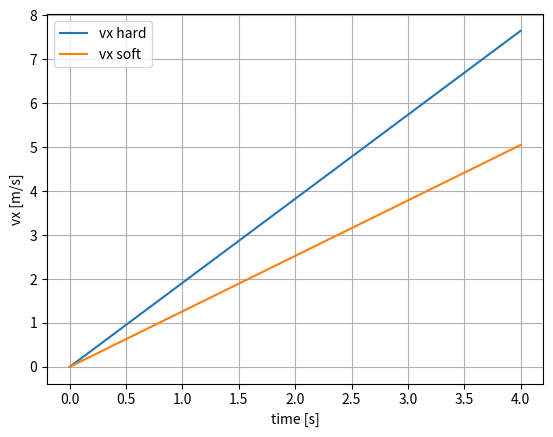
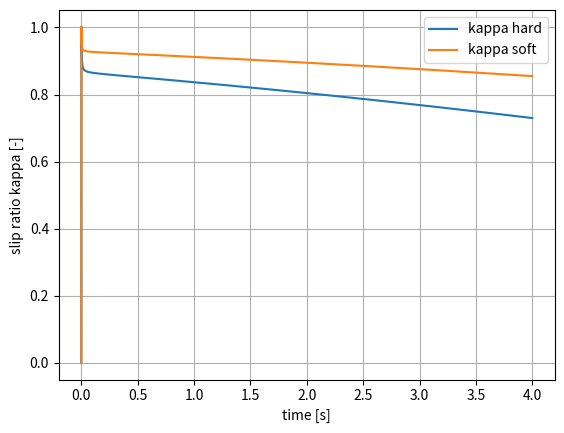
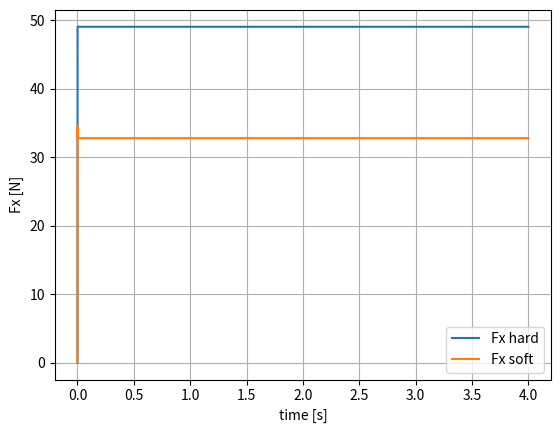

The matplotlib source for these figures, in order:
"""
Chapter4_Lesson2.py
Autonomous Mobile Robots — Chapter 4 Lesson 2
Slip, Skid, and Terrain Interaction Models

This script provides:
1) Hard-ground wheel slip model with combined-slip saturation (friction ellipse).
2) Simple soft-soil (terramechanics-inspired) traction surrogate.
3) A small time-domain simulation of a driven wheel + 1D vehicle mass.

Dependencies: numpy, matplotlib (standard scientific Python stack).
"""

from __future__ import annotations
import numpy as np
import matplotlib.pyplot as plt


def slip_ratio(vx: float, omega: float, R: float, eps: float = 1e-6) -> float:
    """
    Longitudinal slip ratio kappa in a symmetric definition:

        kappa = (R*omega - vx) / max(|vx|, |R*omega|, eps)

    Positive kappa corresponds to driving (wheel tends to spin faster than ground speed).
    Negative kappa corresponds to braking (wheel tends to rotate slower than ground speed).
    """
    denom = max(abs(vx), abs(R * omega), eps)
    return (R * omega - vx) / denom


def slip_angle(vx: float, vy: float, eps: float = 1e-6) -> float:
    """
    Lateral slip angle alpha = atan2(vy, |vx| + eps).
    """
    return np.arctan2(vy, abs(vx) + eps)


def friction_ellipse_saturate(Fx_lin: float, Fy_lin: float, mu: float, Fz: float) -> tuple[float, float]:
    """
    Enforce (Fx/(mu Fz))^2 + (Fy/(mu Fz))^2 <= 1 by radial scaling.

    This is the Euclidean projection onto a scaled L2 ball in normalized coordinates,
    which equals radial scaling for this particular constraint set.
    """
    cap = max(mu * Fz, 0.0)
    if cap <= 0.0:
        return 0.0, 0.0

    nx = Fx_lin / cap
    ny = Fy_lin / cap
    r2 = nx * nx + ny * ny
    if r2 <= 1.0:
        return Fx_lin, Fy_lin

    s = 1.0 / np.sqrt(r2)
    return s * Fx_lin, s * Fy_lin


def hard_ground_forces(vx: float, vy: float, omega: float, R: float,
                       Fz: float, mu: float,
                       Ck: float = 15000.0, Ca: float = 12000.0) -> tuple[float, float, float, float]:
    """
    Simple hard-ground tire model:
      Fx = Ck * kappa,  Fy = -Ca * alpha  (small-slip linearization)
      then saturate with friction ellipse.

    Returns: Fx, Fy, kappa, alpha
    """
    kappa = slip_ratio(vx, omega, R)
    alpha = slip_angle(vx, vy)
    Fx_lin = Ck * kappa
    Fy_lin = -Ca * alpha
    Fx, Fy = friction_ellipse_saturate(Fx_lin, Fy_lin, mu, Fz)
    return Fx, Fy, kappa, alpha


def soft_soil_traction_surrogate(kappa: float, Fz: float, mu_peak: float = 0.65, k_shape: float = 8.0) -> float:
    """
    A compact terramechanics-inspired surrogate for longitudinal traction:
        Fx = Fz * mu_eff(kappa),
        mu_eff(kappa) = mu_peak * (1 - exp(-k_shape * |kappa|)) * sign(kappa)

    This captures:
      - approximately linear traction near kappa = 0,
      - saturation to a peak traction coefficient as |kappa| increases.

    It is NOT a full Bekker + Janosi-Hanamoto integral model, but is useful for control-level simulation.
    """
    s = np.sign(kappa) if kappa != 0.0 else 0.0
    mu_eff = mu_peak * (1.0 - np.exp(-k_shape * abs(kappa))) * s
    return Fz * mu_eff


def simulate_1d_wheel_vehicle(
    T_cmd: float = 12.0,
    terrain: str = "hard",
    t_end: float = 4.0,
    dt: float = 1e-3,
) -> dict[str, np.ndarray]:
    """
    1D model: vehicle longitudinal speed vx, wheel spin omega.

    Dynamics:
      m * dvx/dt = Fx - Frr
      Iw * domega/dt = T_cmd - R*Fx - bw*omega

    For 'hard' terrain: Fx from linear tire + friction ellipse.
    For 'soft' terrain: Fx from traction surrogate.

    Returns time histories in a dictionary.
    """
    # Parameters (typical small AMR)
    m = 25.0           # kg
    R = 0.10           # m
    Iw = 0.05          # kg m^2 (wheel+gear equivalent)
    bw = 0.02          # N m s/rad viscous loss
    g = 9.81

    # Normal load per wheel (assume one driven wheel supporting part of mass)
    Fz = 0.25 * m * g

    # Rolling resistance
    Crr = 0.02
    Frr = Crr * Fz

    # Hard-ground friction
    mu = 0.8

    N = int(t_end / dt) + 1
    t = np.linspace(0.0, t_end, N)
    vx = np.zeros(N)
    omega = np.zeros(N)
    kappa = np.zeros(N)
    Fx = np.zeros(N)

    # Initial conditions
    vx[0] = 0.0
    omega[0] = 0.0

    for i in range(N - 1):
        if terrain == "hard":
            Fx_i, _, k_i, _ = hard_ground_forces(vx[i], 0.0, omega[i], R, Fz, mu)
        elif terrain == "soft":
            k_i = slip_ratio(vx[i], omega[i], R)
            Fx_i = soft_soil_traction_surrogate(k_i, Fz, mu_peak=0.55, k_shape=10.0)
            # Soil also increases motion resistance: raise effective rolling resistance a bit
            Fx_i -= 0.015 * Fz * np.sign(vx[i])
        else:
            raise ValueError("terrain must be 'hard' or 'soft'.")

        # Vehicle
        ax = (Fx_i - Frr) / m
        vx[i + 1] = vx[i] + dt * ax

        # Wheel
        domega = (T_cmd - R * Fx_i - bw * omega[i]) / Iw
        omega[i + 1] = omega[i] + dt * domega

        Fx[i] = Fx_i
        kappa[i] = k_i

    Fx[-1] = Fx[-2]
    kappa[-1] = kappa[-2]

    return dict(t=t, vx=vx, omega=omega, kappa=kappa, Fx=Fx, R=np.array([R]), Fz=np.array([Fz]))


def main() -> None:
    hard = simulate_1d_wheel_vehicle(T_cmd=12.0, terrain="hard")
    soft = simulate_1d_wheel_vehicle(T_cmd=12.0, terrain="soft")

    # Plot
    plt.figure()
    plt.plot(hard["t"], hard["vx"], label="vx hard")
    plt.plot(soft["t"], soft["vx"], label="vx soft")
    plt.xlabel("time [s]")
    plt.ylabel("vx [m/s]")
    plt.grid(True)
    plt.legend()

    plt.figure()
    plt.plot(hard["t"], hard["kappa"], label="kappa hard")
    plt.plot(soft["t"], soft["kappa"], label="kappa soft")
    plt.xlabel("time [s]")
    plt.ylabel("slip ratio kappa [-]")
    plt.grid(True)
    plt.legend()

    plt.figure()
    plt.plot(hard["t"], hard["Fx"], label="Fx hard")
    plt.plot(soft["t"], soft["Fx"], label="Fx soft")
    plt.xlabel("time [s]")
    plt.ylabel("Fx [N]")
    plt.grid(True)
    plt.legend()

    plt.show()


if __name__ == "__main__":
    main()
